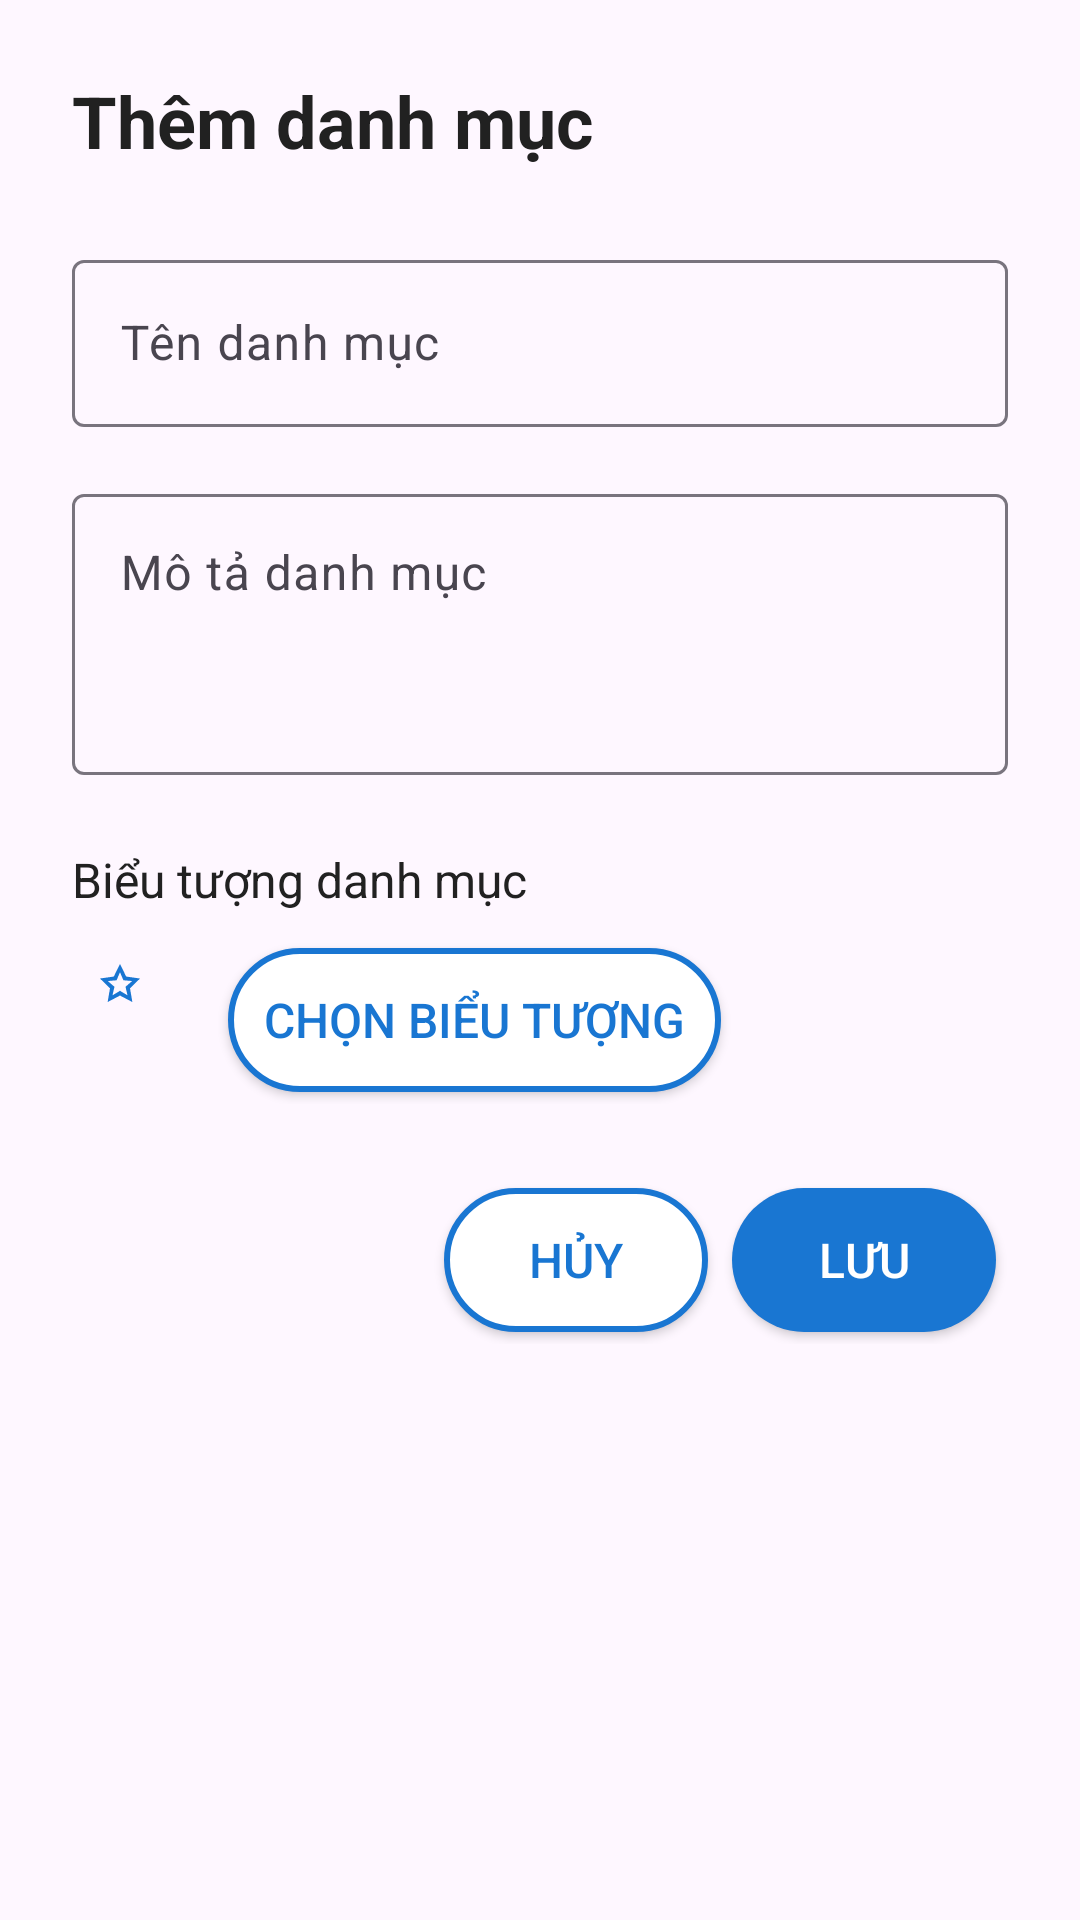

Produce the Android XML layout that renders to this screen, including the resource entries it uses.
<!-- AndroidManifest.xml: application theme Theme.SBooks -->
<!-- res/layout/dialog_add_category.xml -->
<?xml version="1.0" encoding="utf-8"?>
<LinearLayout
    xmlns:android="http://schemas.android.com/apk/res/android"
    xmlns:app="http://schemas.android.com/apk/res-auto"
    android:layout_width="match_parent"
    android:layout_height="wrap_content"
    android:orientation="vertical"
    android:padding="@dimen/spacing_large">

    
    <TextView
        android:id="@+id/tv_dialog_title"
        android:layout_width="match_parent"
        android:layout_height="wrap_content"
        android:text="@string/add_category"
        android:textSize="@dimen/text_size_large"
        android:textStyle="bold"
        android:textColor="@color/colorTextPrimary"
        android:layout_marginBottom="@dimen/spacing_large" />

    
    <com.google.android.material.textfield.TextInputLayout
        android:layout_width="match_parent"
        android:layout_height="wrap_content"
        android:layout_marginBottom="@dimen/spacing_medium"
        app:hintEnabled="true"
        app:hintTextAppearance="@style/TextInputHint">

        <com.google.android.material.textfield.TextInputEditText
            android:id="@+id/et_category_name"
            android:layout_width="match_parent"
            android:layout_height="wrap_content"
            android:hint="@string/category_name"
            android:inputType="text" />

    </com.google.android.material.textfield.TextInputLayout>

    
    <com.google.android.material.textfield.TextInputLayout
        android:layout_width="match_parent"
        android:layout_height="wrap_content"
        android:layout_marginBottom="@dimen/spacing_large"
        app:hintEnabled="true"
        app:hintTextAppearance="@style/TextInputHint">

        <com.google.android.material.textfield.TextInputEditText
            android:id="@+id/et_category_description"
            android:layout_width="match_parent"
            android:layout_height="wrap_content"
            android:hint="@string/category_description"
            android:inputType="textMultiLine"
            android:lines="3"
            android:gravity="top" />

    </com.google.android.material.textfield.TextInputLayout>

    
    <TextView
        android:layout_width="match_parent"
        android:layout_height="wrap_content"
        android:text="Biểu tượng danh mục"
        android:textSize="@dimen/text_size_normal"
        android:textColor="@color/colorTextPrimary"
        android:layout_marginBottom="@dimen/spacing_small" />

    <LinearLayout
        android:layout_width="match_parent"
        android:layout_height="wrap_content"
        android:orientation="horizontal"
        android:layout_marginBottom="@dimen/spacing_large">

        <ImageView
            android:id="@+id/iv_category_icon_preview"
            android:layout_width="@dimen/icon_size_medium"
            android:layout_height="@dimen/icon_size_medium"
            android:layout_marginEnd="@dimen/spacing_medium"
            android:background="@drawable/bg_circle"
            android:src="@drawable/ic_category"
            android:padding="@dimen/spacing_small" />

        <Button
            android:id="@+id/btn_select_icon"
            android:layout_width="wrap_content"
            android:layout_height="wrap_content"
            android:text="Chọn biểu tượng"
            style="@style/ButtonSecondary" />

    </LinearLayout>

    
    <LinearLayout
        android:layout_width="match_parent"
        android:layout_height="wrap_content"
        android:orientation="horizontal"
        android:gravity="end">

        <Button
            android:id="@+id/btn_cancel"
            android:layout_width="wrap_content"
            android:layout_height="wrap_content"
            android:text="@string/cancel"
            android:layout_marginEnd="@dimen/spacing_medium"
            style="@style/ButtonSecondary" />

        <Button
            android:id="@+id/btn_save"
            android:layout_width="wrap_content"
            android:layout_height="wrap_content"
            android:text="@string/save"
            style="@style/ButtonPrimary" />

    </LinearLayout>

</LinearLayout>
<!-- resources referenced by this layout -->
<resources>
  <color name="colorTextPrimary">#212121</color>
  <dimen name="icon_size_medium">32dp</dimen>
  <dimen name="spacing_large">24dp</dimen>
  <dimen name="spacing_medium">16dp</dimen>
  <dimen name="spacing_small">8dp</dimen>
  <dimen name="text_size_large">24sp</dimen>
  <dimen name="text_size_normal">16sp</dimen>
  <!-- drawable ic_category (drawable) -->
  <vector xmlns:android="http://schemas.android.com/apk/res/android"
      android:width="24dp"
      android:height="24dp"
      android:viewportWidth="24"
      android:viewportHeight="24">
      <path
          android:fillColor="@color/colorPrimary"
          android:pathData="M12,2l3.09,6.26L22,9.27l-5,4.87 1.18,6.88L12,17.77l-6.18,3.25L7,14.14 2,9.27l6.91,-1.01L12,2zM12,15.4l3.76,2.27 -1,-4.28 3.32,-2.88 -4.38,-0.38L12,6.1l-1.71,4.04 -4.38,0.38 3.32,2.88 -1,4.28L12,15.4z"/>
  </vector>
  <string name="add_category">Thêm danh mục</string>
  <string name="cancel">Hủy</string>
  <string name="category_description">Mô tả danh mục</string>
  <string name="category_name">Tên danh mục</string>
  <string name="save">Lưu</string>
  <style name="ButtonPrimary" parent="Widget.AppCompat.Button">
          <item name="android:background">@drawable/bg_button_primary</item>
          <item name="android:textColor">@color/white</item>
          <item name="android:textSize">16sp</item>
          <item name="android:padding">12dp</item>
          <item name="android:layout_margin">4dp</item>
      </style>
  <style name="ButtonSecondary" parent="Widget.AppCompat.Button">
          <item name="android:background">@drawable/bg_button_secondary</item>
          <item name="android:textColor">@color/colorPrimary</item>
          <item name="android:textSize">16sp</item>
          <item name="android:padding">12dp</item>
          <item name="android:layout_margin">4dp</item>
      </style>
  <style name="TextInputHint" parent="TextAppearance.Design.Hint">
          <item name="android:textColor">@color/colorTextHint</item>
          <item name="android:textSize">@dimen/text_size_small</item>
      </style>
  <style name="Theme.SBooks" parent="android:Theme.Material.Light.NoActionBar" />
  <color name="colorPrimary">#1976D2</color>
  <!-- drawable bg_button_primary (drawable) -->
  <?xml version="1.0" encoding="utf-8"?>
  <shape xmlns:android="http://schemas.android.com/apk/res/android">
      <solid android:color="@color/colorPrimary" />
      <corners android:radius="@dimen/button_radius" />
      <stroke android:width="0dp" />
  </shape>
  <color name="white">#FFFFFFFF</color>
  <!-- drawable bg_button_secondary (drawable) -->
  <?xml version="1.0" encoding="utf-8"?>
  <shape xmlns:android="http://schemas.android.com/apk/res/android">
      <solid android:color="@color/white" />
      <corners android:radius="@dimen/button_radius" />
      <stroke android:width="2dp" android:color="@color/colorPrimary" />
  </shape>
  <color name="colorTextHint">#9E9E9E</color>
  <dimen name="text_size_small">14sp</dimen>
  <dimen name="button_radius">24dp</dimen>
</resources>
